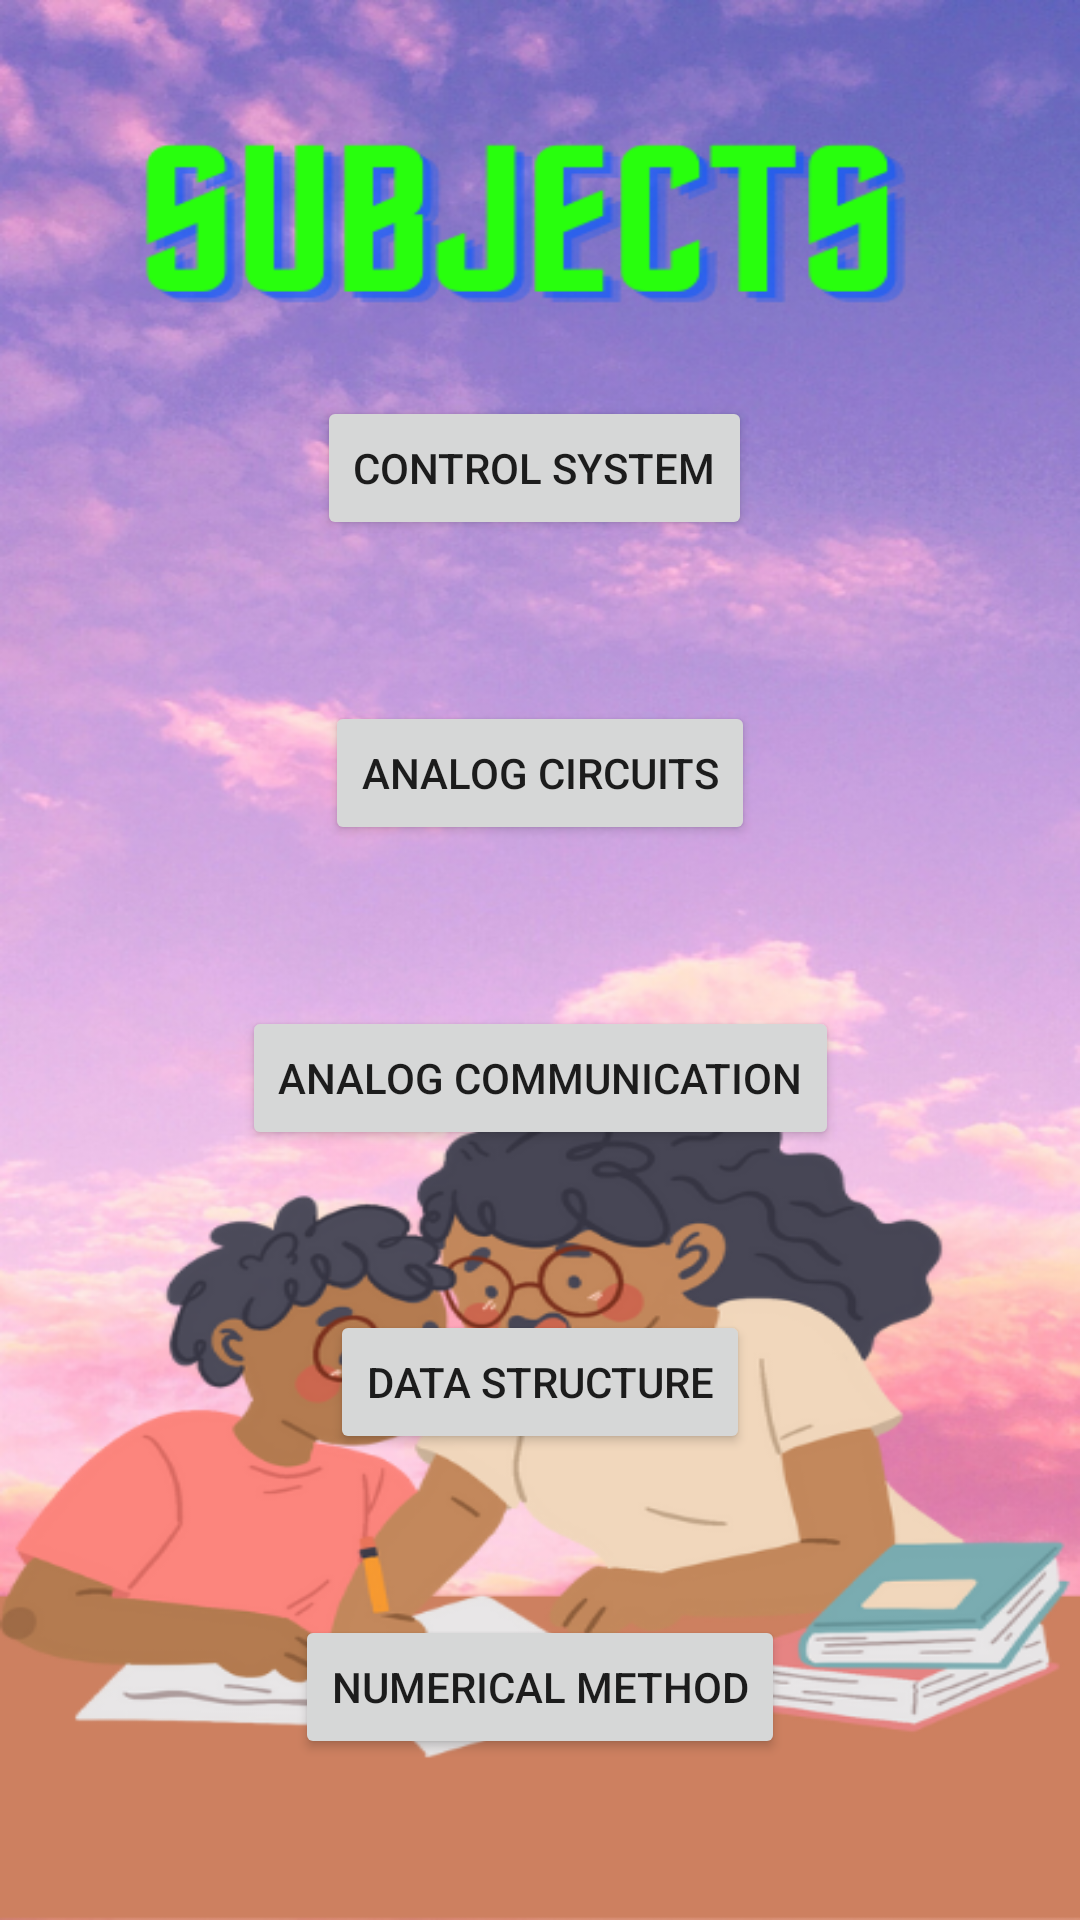

Android layout source for this screen:
<!-- AndroidManifest.xml: application theme Theme.Shastram -->
<!-- res/layout/activity_ecefourthsemsubjectselection.xml -->
<?xml version="1.0" encoding="utf-8"?>
<androidx.constraintlayout.widget.ConstraintLayout xmlns:android="http://schemas.android.com/apk/res/android"
    xmlns:app="http://schemas.android.com/apk/res-auto"
    xmlns:tools="http://schemas.android.com/tools"
    android:layout_width="match_parent"
    android:layout_height="match_parent"
    android:background="@drawable/sub"
    tools:context=".ecefourthsemsubjectselection">

    <Button
        android:id="@+id/ececs"
        android:layout_width="wrap_content"
        android:layout_height="wrap_content"
        android:layout_marginTop="132dp"
        android:onClick="ececsfourthsemcsOcl"
        android:text="control system"
        app:layout_constraintEnd_toEndOf="parent"
        app:layout_constraintHorizontal_bias="0.491"
        app:layout_constraintStart_toStartOf="parent"
        app:layout_constraintTop_toTopOf="parent" />

    <Button
        android:id="@+id/eceact"
        android:layout_width="wrap_content"
        android:layout_height="wrap_content"
        android:text="analog circuits"
        app:layout_constraintBottom_toTopOf="@+id/eceac"
        app:layout_constraintEnd_toEndOf="parent"
        app:layout_constraintHorizontal_bias="0.5"
        app:layout_constraintStart_toStartOf="parent"
        app:layout_constraintTop_toBottomOf="@+id/ececs" />

    <Button
        android:id="@+id/eceac"
        android:layout_width="wrap_content"
        android:layout_height="wrap_content"
        android:text="analog communication"
        app:layout_constraintBottom_toTopOf="@+id/eceds"
        app:layout_constraintEnd_toEndOf="parent"
        app:layout_constraintHorizontal_bias="0.5"
        app:layout_constraintStart_toStartOf="parent"
        app:layout_constraintTop_toBottomOf="@+id/eceact" />

    <Button
        android:id="@+id/eceds"
        android:layout_width="wrap_content"
        android:layout_height="wrap_content"
        android:text="data structure"
        app:layout_constraintBottom_toTopOf="@+id/ecenm"
        app:layout_constraintEnd_toEndOf="parent"
        app:layout_constraintHorizontal_bias="0.5"
        app:layout_constraintStart_toStartOf="parent"
        app:layout_constraintTop_toBottomOf="@+id/eceac" />

    <Button
        android:id="@+id/ecenm"
        android:layout_width="wrap_content"
        android:layout_height="wrap_content"
        android:text="numerical method"
        app:layout_constraintBottom_toBottomOf="parent"
        app:layout_constraintEnd_toEndOf="parent"
        app:layout_constraintHorizontal_bias="0.5"
        app:layout_constraintStart_toStartOf="parent"
        app:layout_constraintTop_toBottomOf="@+id/eceds" />

</androidx.constraintlayout.widget.ConstraintLayout>
<!-- resources referenced by this layout -->
<resources>
  <!-- drawable sub: png bitmap (drawable-v24, 413819 bytes) -->
  <style name="Theme.Shastram" parent="Theme.MaterialComponents.DayNight.DarkActionBar">
          
          <item name="colorPrimary">@color/purple_500</item>
          <item name="colorPrimaryVariant">@color/purple_700</item>
          <item name="colorOnPrimary">@color/white</item>
          
          <item name="colorSecondary">@color/teal_200</item>
          <item name="colorSecondaryVariant">@color/teal_700</item>
          <item name="colorOnSecondary">@color/black</item>
          
          <item name="android:statusBarColor" tools:targetApi="l">?attr/colorPrimaryVariant</item>
          
      </style>
  <!-- not gathered from this repository: default colours our renderer supplied (Android Studio template values) -->
  <color name="purple_500">#FF6200EE</color>
  <color name="purple_700">#FF3700B3</color>
  <color name="teal_200">#FF03DAC5</color>
  <color name="teal_700">#FF018786</color>
  <color name="black">#FF000000</color>
  <color name="white">#FFFFFFFF</color>
</resources>
